3-way image classification set "Weapon-Detection-by-Neural-network" from GitHub (Shubham02gupta/Weapon-Detection-by-Neural-network); label vocabulary: long gun, small gun, knife.

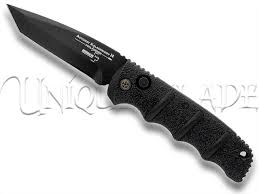
Label: knife

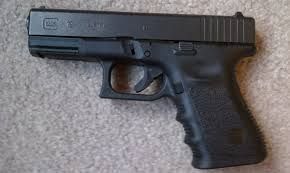
Label: small gun

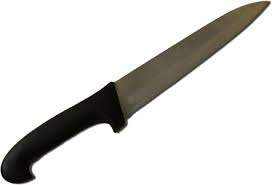
Label: knife

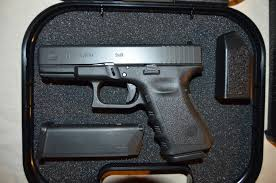
Label: small gun

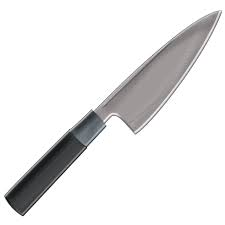
Label: knife

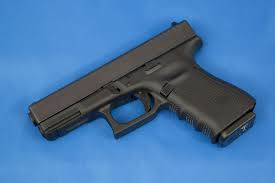
Label: small gun
